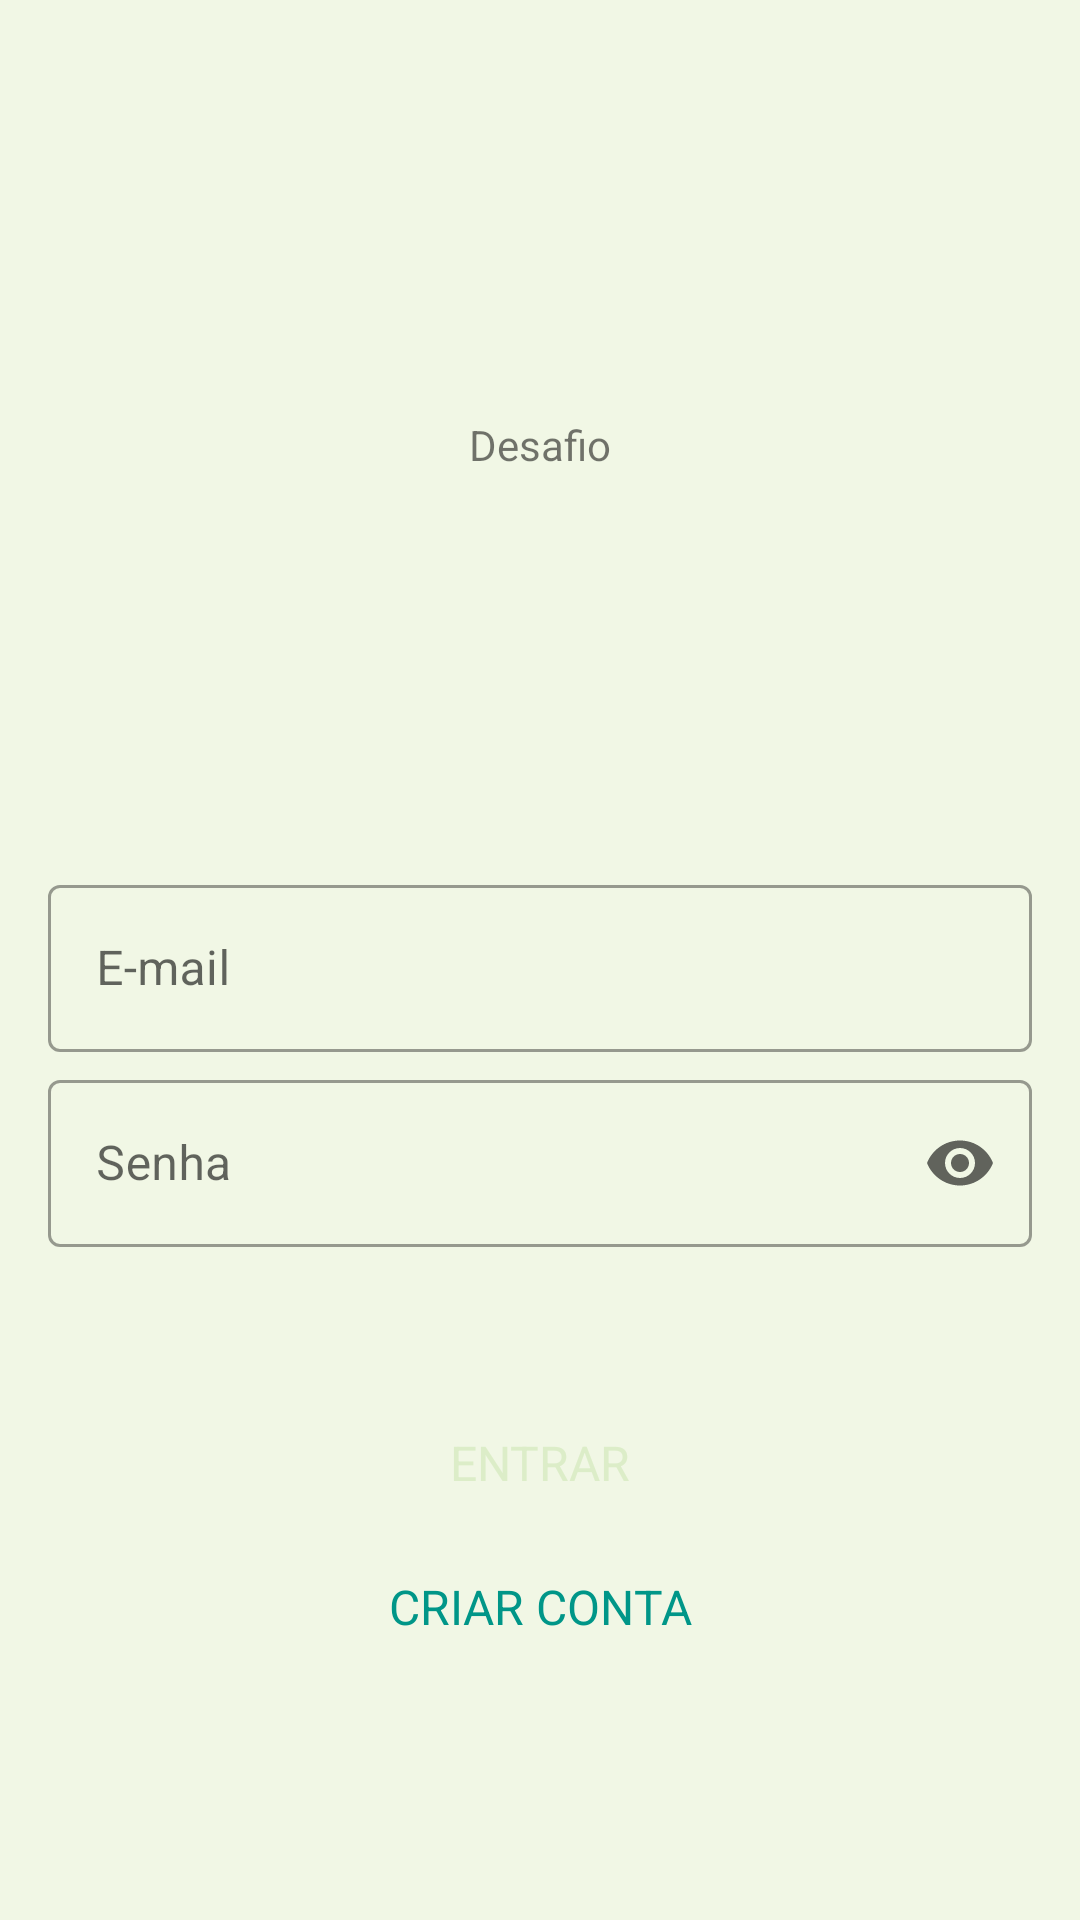

Produce the Android XML layout that renders to this screen, including the resource entries it uses.
<!-- AndroidManifest.xml: application theme Theme.Desafio5Etapa -->
<!-- res/layout/activity_login.xml -->
<?xml version="1.0" encoding="utf-8"?>
<androidx.constraintlayout.widget.ConstraintLayout
    xmlns:android="http://schemas.android.com/apk/res/android"
    xmlns:app="http://schemas.android.com/apk/res-auto"
    xmlns:tools="http://schemas.android.com/tools"
    android:layout_width="match_parent"
    android:layout_height="match_parent"
    android:paddingHorizontal="16dp"
    android:background="?attr/backgroundColor"
    tools:context=".activitys.LoginActivity">

    <TextView
        android:id="@+id/textView2"
        android:layout_width="wrap_content"
        android:layout_height="wrap_content"
        android:text="Desafio"
        app:layout_constraintBottom_toTopOf="@id/emailLayoutId"
        app:layout_constraintEnd_toEndOf="parent"
        app:layout_constraintStart_toStartOf="parent"
        android:layout_marginBottom="132dp"/>

    <com.google.android.material.textfield.TextInputLayout
        android:id="@+id/emailLayoutId"
        style="?attr/textInputOutlinedStyle"
        android:layout_width="match_parent"
        android:layout_height="wrap_content"
        android:hint="@string/hint_email"
        app:layout_constraintBottom_toBottomOf="parent"
        app:layout_constraintEnd_toEndOf="parent"
        app:layout_constraintStart_toStartOf="parent"
        app:layout_constraintTop_toTopOf="parent" >

        <com.google.android.material.textfield.TextInputEditText
            android:id="@+id/emailInputId"
            android:layout_width="match_parent"
            android:layout_height="wrap_content" />
    </com.google.android.material.textfield.TextInputLayout>

    <com.google.android.material.textfield.TextInputLayout
        android:id="@+id/senhaLayoutId"
        style="?attr/textInputOutlinedStyle"
        android:layout_width="match_parent"
        android:layout_height="wrap_content"
        android:hint="@string/hint_senha"
        app:endIconMode="password_toggle"
        app:layout_constraintTop_toBottomOf="@id/emailLayoutId"
        android:layout_marginTop="4dp">

        <com.google.android.material.textfield.TextInputEditText
            android:id="@+id/senhaInputId"
            android:layout_width="match_parent"
            android:layout_height="wrap_content"
            android:inputType="textPassword"/>
    </com.google.android.material.textfield.TextInputLayout>

    <Button
        style="@style/Widget.Material3.Button.ElevatedButton"
        android:id="@+id/entrarButtonId"
        android:layout_width="match_parent"
        android:layout_height="wrap_content"
        app:layout_constraintEnd_toEndOf="parent"
        app:layout_constraintStart_toStartOf="parent"
        app:layout_constraintTop_toBottomOf="@id/senhaLayoutId"
        android:layout_marginVertical="48dp"
        android:text="@string/button_entrar"
        android:textSize="16dp"
        android:backgroundTint="?attr/colorSecondary"
        android:textColor="?attr/colorOnPrimary"
        />

    <Button
        style="@style/Widget.Material3.Button.TextButton"
        android:id="@+id/cadatrarButtonId"
        android:layout_width="match_parent"
        android:layout_height="wrap_content"
        app:layout_constraintEnd_toEndOf="parent"
        app:layout_constraintStart_toStartOf="parent"
        app:layout_constraintTop_toBottomOf="@id/entrarButtonId"
        android:text="@string/button_criar_conta"
        android:textSize="16dp"
        android:textColor="?attr/colorSecondary"
        />

</androidx.constraintlayout.widget.ConstraintLayout>
<!-- resources referenced by this layout -->
<resources>
  <string name="button_criar_conta">CRIAR CONTA</string>
  <string name="button_entrar">ENTRAR</string>
  <string name="hint_email">E-mail</string>
  <string name="hint_senha">Senha</string>
  <style name="Theme.Desafio5Etapa" parent="Theme.MaterialComponents.DayNight.NoActionBar">
          
          <item name="colorPrimary">#8BC34A</item>
          <item name="colorPrimaryVariant">#689F38</item>
          <item name="colorOnPrimary">#DCEDC8</item>
          
          <item name="colorSecondary">#009688</item>
          <item name="colorSecondaryVariant">#009688</item>
          <item name="colorOnSecondary">#212121</item>
          
          <item name="android:statusBarColor">?attr/colorPrimaryVariant</item>
          
          <item name="backgroundColor">#f1f7e5</item>
      </style>
</resources>
